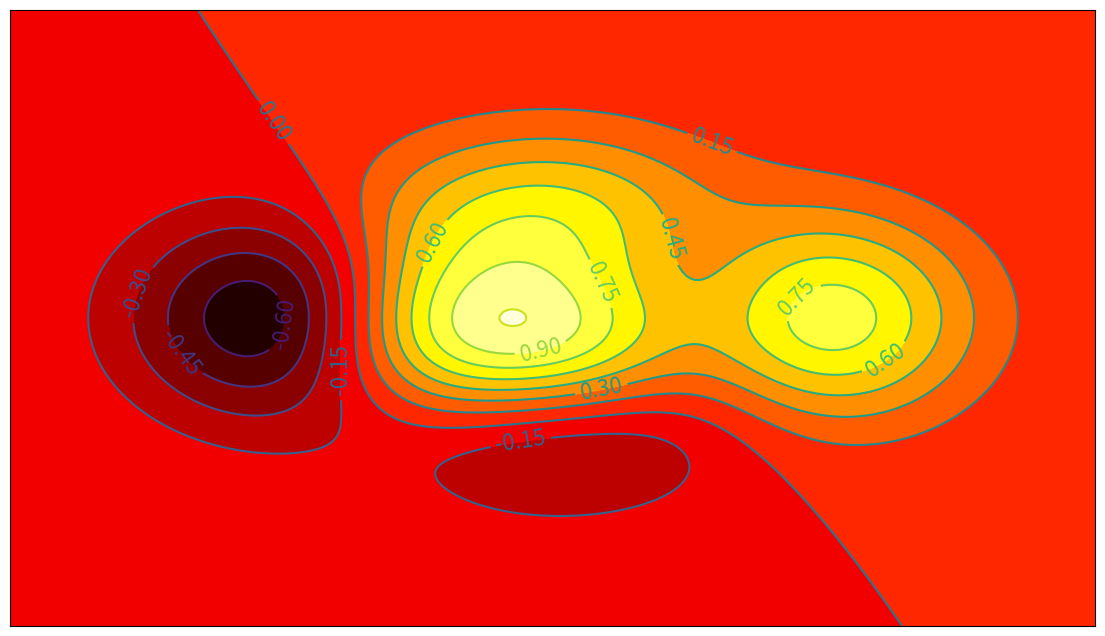

Source code (Python):
import matplotlib.pyplot as plt
import numpy as np
import matplotlib

def get_height(x, y):
# np.exp(e) 求e幂次方
    return (1-x/2+x**5+y**3)*np.exp(-x**2-y**2)

n = 256
x = np.linspace(-3, 3, n)
y = np.linspace(-3, 3, n)
# np.meshgrid 生成网格点坐标矩阵
X, Y = np.meshgrid(x, y)

plt.figure(figsize=(14, 8))
# 参数： 横坐标 纵坐标 高度 等高分层数量 透明度 cmap是颜色对应表 等高线的填充颜色
plt.contourf(X, Y, get_height(X, Y), 16, alpah=0.7, cmap=plt.cm.hot )

#等高线的线
C = plt.contour(X,Y, get_height(X, Y), 16, color='black', linewidth=.5)

# 增加标签
plt.clabel(C, inline=True, fontsize=16)

# 删除 坐标轴
plt.xticks(())
plt.yticks(())

plt.show()